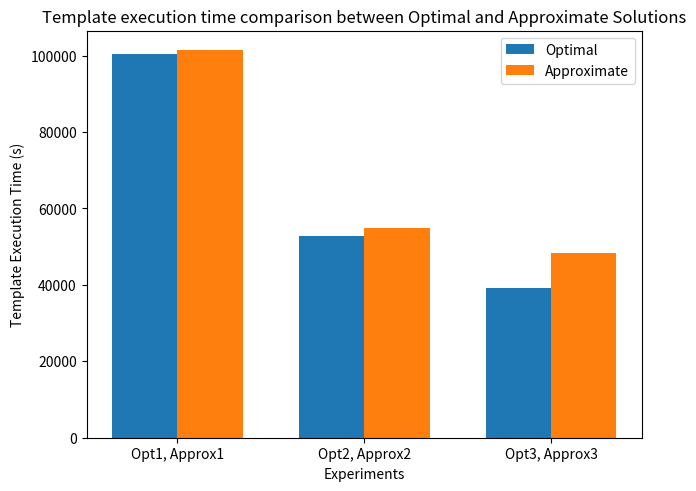

This figure's Python source:
import matplotlib.pyplot as plt
import numpy as np

# Sample data: Replace these lists with your actual runtime data
runtimes_optimal = [100488.554588, 52810.885161, 39272.289252]
runtimes_approx = [101468.183774, 54894.842745, 48348.336041]

# Number of experiments
n = len(runtimes_optimal)

# Creating a figure and a set of subplots
fig, ax = plt.subplots(layout="constrained")

# Index for groups
ind = np.arange(n)  

# The width of the bars
width = 0.35       

# Plotting data
optimal_bars = ax.bar(ind - width/2, runtimes_optimal, width, label='Optimal')
approx_bars = ax.bar(ind + width/2, runtimes_approx, width, label='Approximate')

# Adding labels, title and custom x-axis tick labels, etc.
ax.set_xlabel('Experiments')
ax.set_ylabel('Template Execution Time (s)')
ax.set_title('Template execution time comparison between Optimal and Approximate Solutions')
ax.set_xticks(ind)
ax.set_xticklabels([f'Opt{i+1}, Approx{i+1}' for i in range(n)])
ax.legend()

# Adding some text for labels, title and custom x-axis tick labels, etc.
plt.show()
plt.savefig('accuracy_comparison.png')